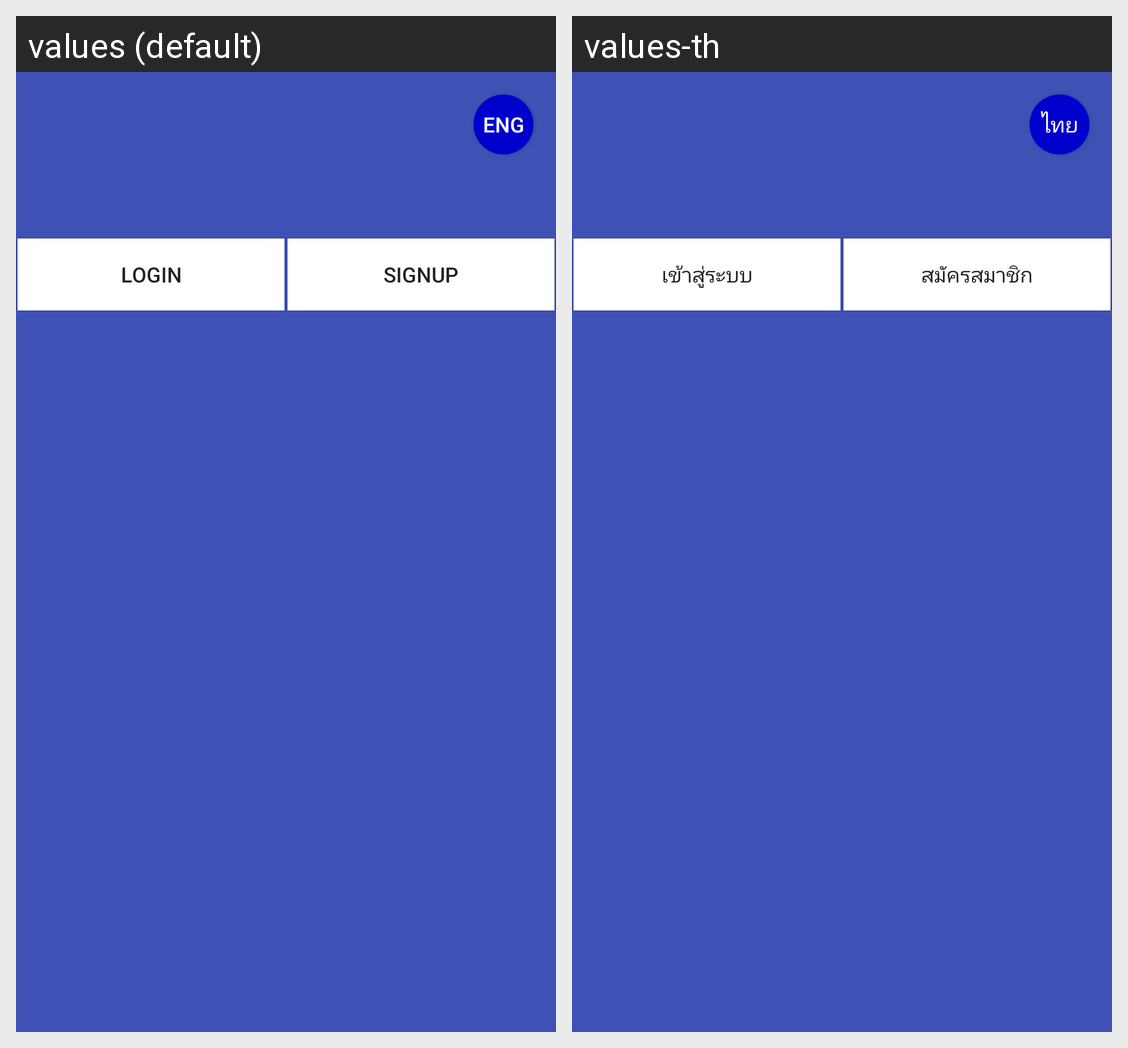

Locale-by-locale string values for the Android screen shown in this grid:
Android screen res/layout/fragment_me.xml rendered under 2 locales, left to right: values (default), values-th. Device: Nexus 5 (rendered at 1080×1920; each locale shown at half size, 540×960, under a caption strip naming it); theme AppTheme.
Strings drawn on this screen, with the default value and each locale's value (text and hints the layout hard-codes, and strings that could not be matched under every locale, appear in the picture but are not listed):

txt_language
  values: Eng
  values-th: ไทย

btn_login
  values: LOGIN
  values-th: เข้าสู่ระบบ

btn_sign_up
  values: Signup
  values-th: สมัครสมาชิก
